Dataset: preprocessed_dr_dataset (GitHub, YASWINKUMAR02/EyeDiseaseNet). Classes: mild, moderate, proliferate DR, severe.

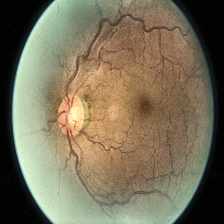
Label: moderate

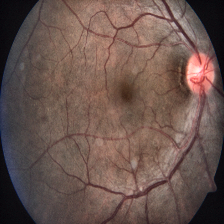
Label: severe

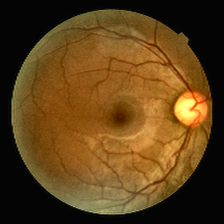
Label: mild

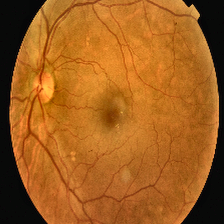
Label: proliferate DR

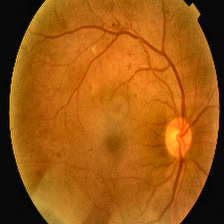
Label: proliferate DR

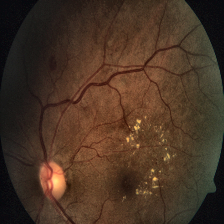
Label: severe
